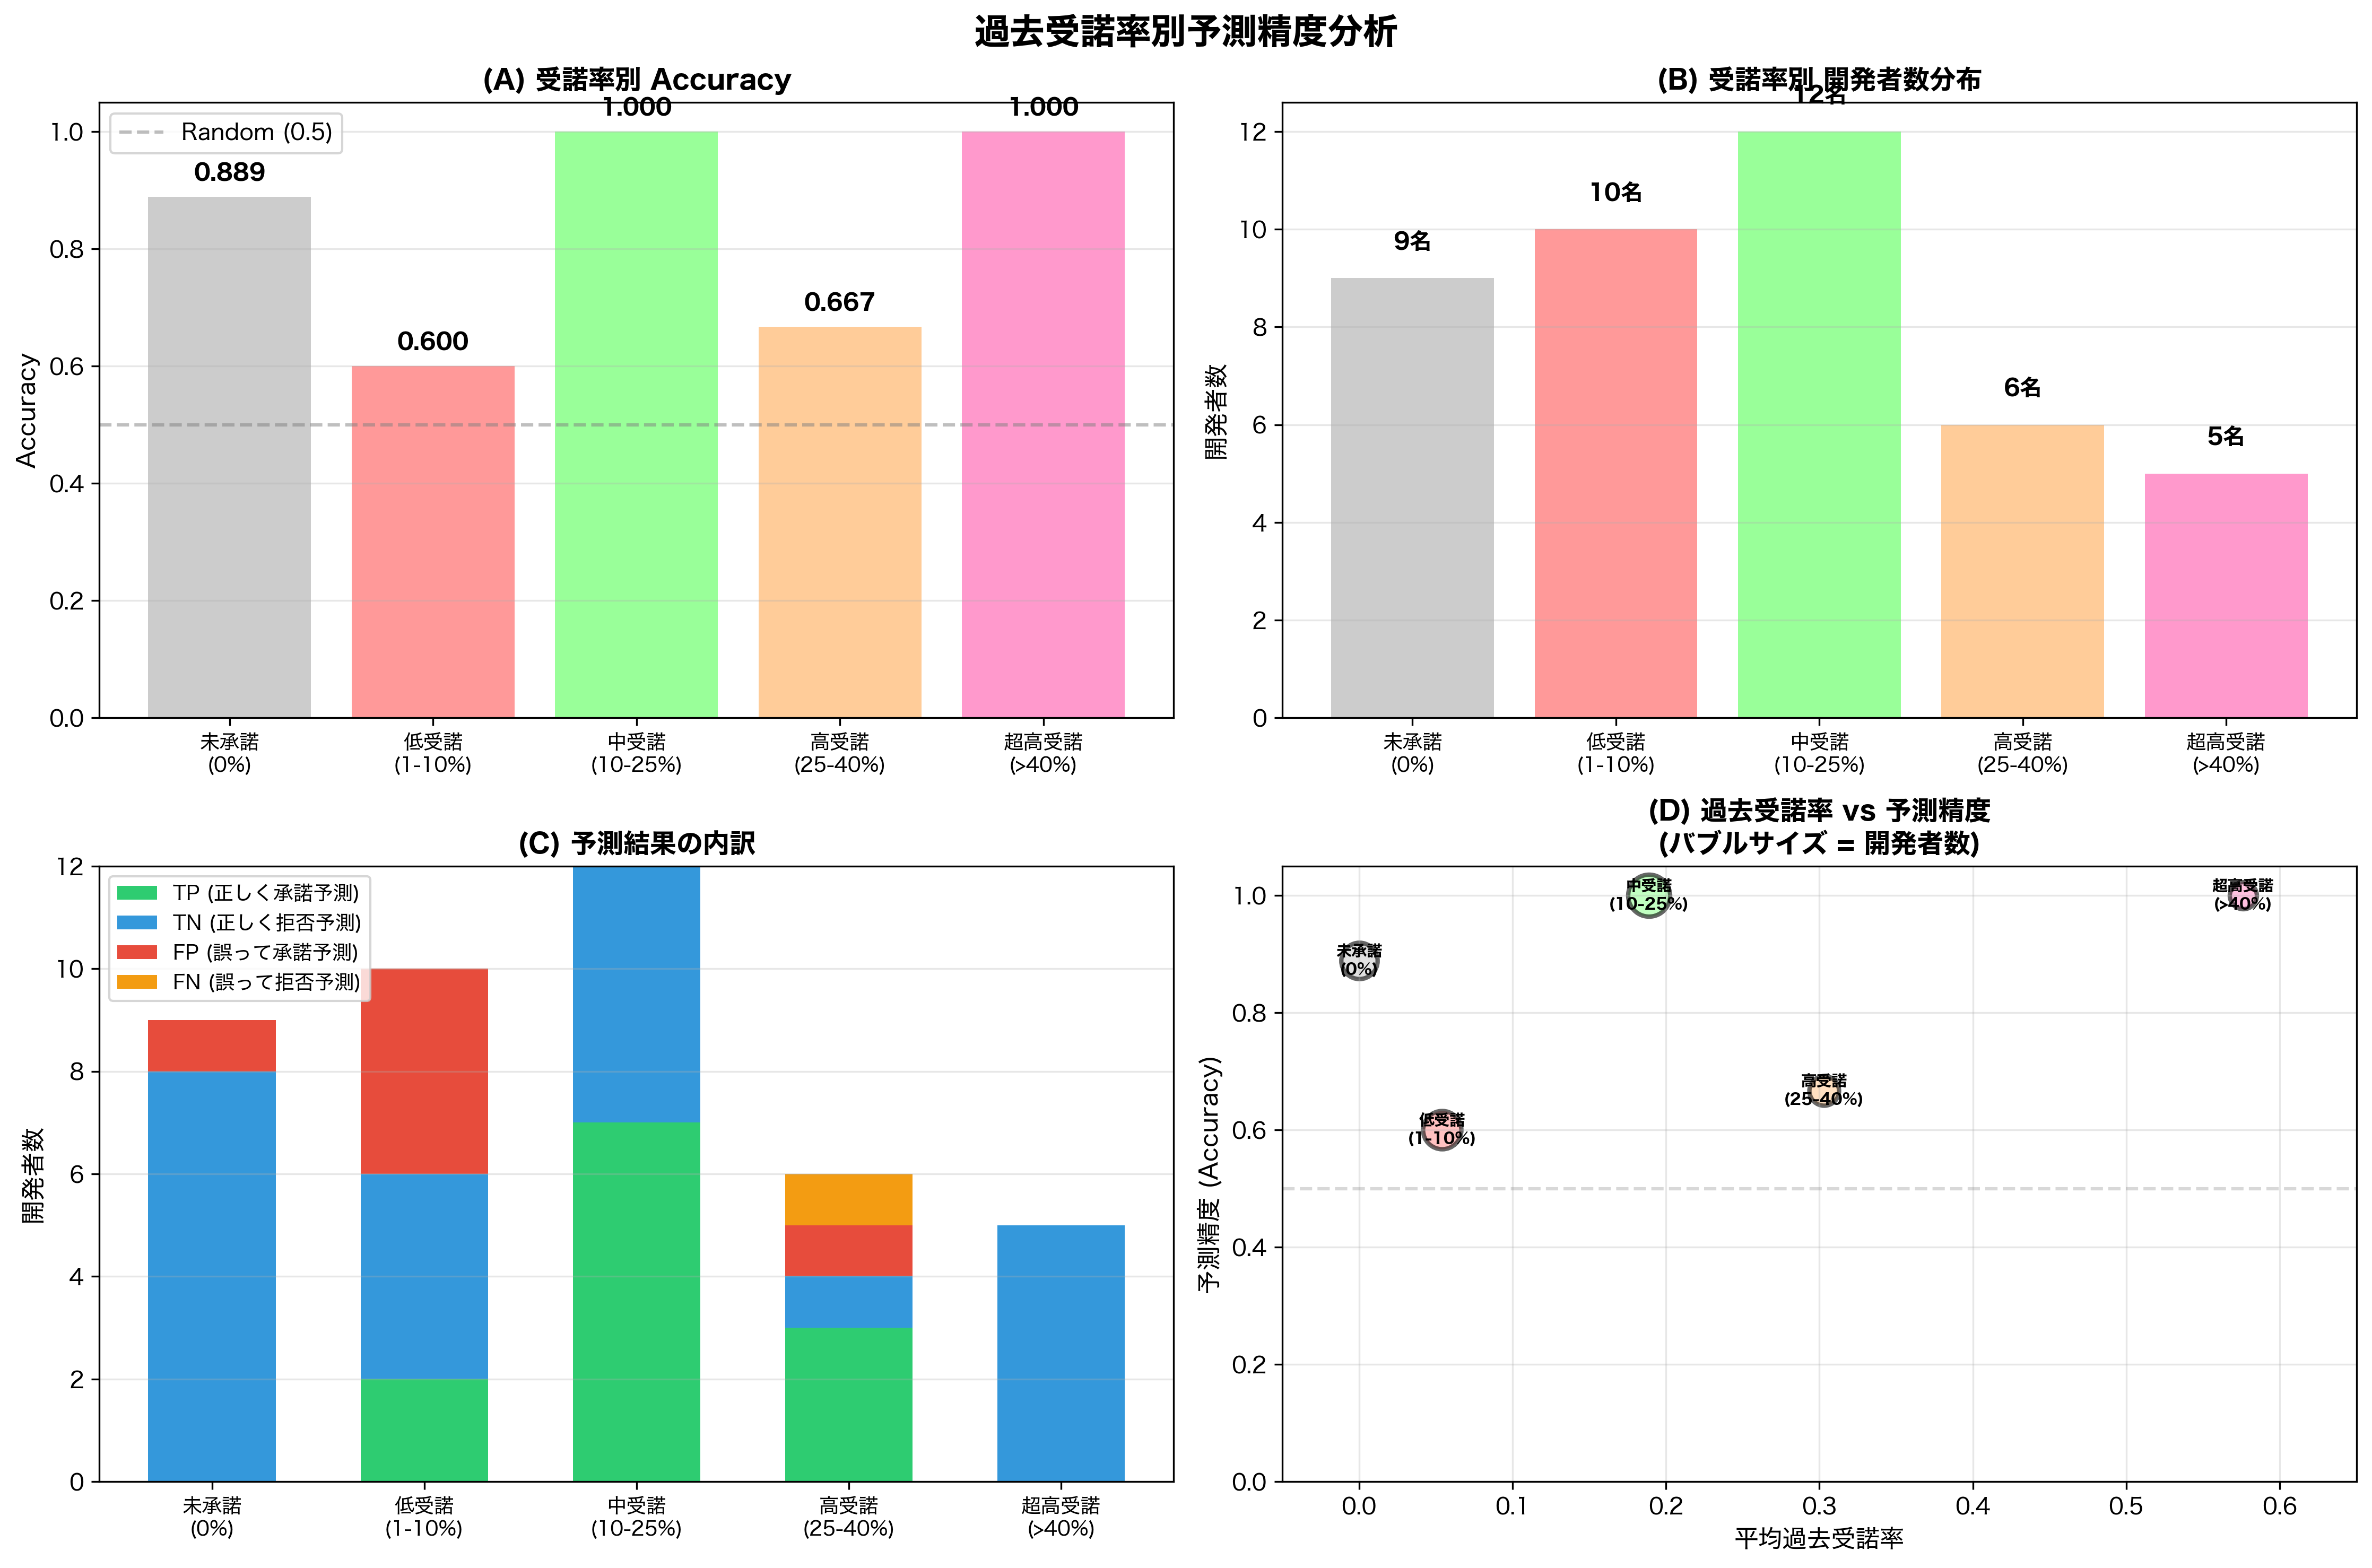

The data file committed next to this chart (first rows):
受諾率レベル, 総数, 平均受諾率, 実際承諾, 実際拒否, TP, TN, FP, FN, Accuracy, Precision, Recall
未承諾(0%), 9, 0.0%, 0, 9, 0, 8, 1, 0, 0.889, 0.000, 0.000
低受諾(1-10%), 10, 5.4%, 2, 8, 2, 4, 4, 0, 0.600, 0.333, 1.000
中受諾(10-25%), 12, 18.9%, 7, 5, 7, 5, 0, 0, 1.000, 1.000, 1.000
高受諾(25-40%), 6, 30.3%, 4, 2, 3, 1, 1, 1, 0.667, 0.750, 0.750
超高受諾(>40%), 5, 57.6%, 0, 5, 0, 5, 0, 0, 1.000, 0.000, 0.000
